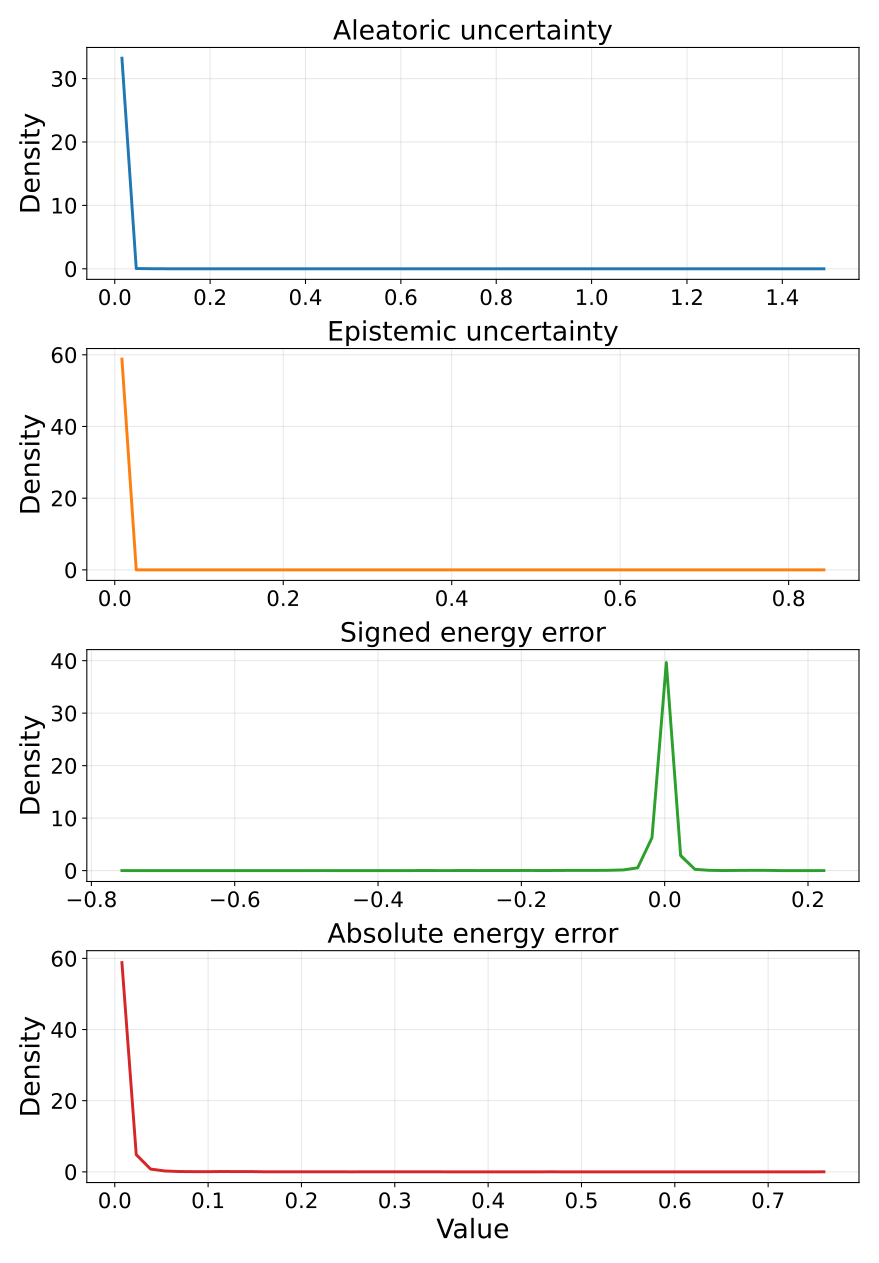

The data file committed next to this chart (first rows):
metric, bin_index, bin_left, bin_right, bin_center, density_mean, density_std, density_ci95_low, density_ci95_high, density_n
aleatoric_var, 0, 4.9988034334091935e-06, 0.03005, 0.01503, 33.21, 0.02464, 33.18, 33.24, 5
aleatoric_var, 1, 0.03005, 0.06009, 0.04507, 0.0426, 0.01671, 0.02186, 0.06335, 5
aleatoric_var, 2, 0.06009, 0.09014, 0.07512, 0.01598, 0.01458, -0.00213, 0.03408, 5
aleatoric_var, 3, 0.09014, 0.1202, 0.1052, 0.005326, 0.00557, -0.001589, 0.01224, 5
aleatoric_var, 4, 0.1202, 0.1502, 0.1352, 0.0, 0.0, 0.0, 0.0, 5
aleatoric_var, 5, 0.1502, 0.1803, 0.1652, 0.0, 0.0, 0.0, 0.0, 5
aleatoric_var, 6, 0.1803, 0.2103, 0.1953, 0.002663, 0.003646, -0.001864, 0.007189, 5
aleatoric_var, 7, 0.2103, 0.2404, 0.2253, 0.0, 0.0, 0.0, 0.0, 5
aleatoric_var, 8, 0.2404, 0.2704, 0.2554, 0.0, 0.0, 0.0, 0.0, 5
aleatoric_var, 9, 0.2704, 0.3004, 0.2854, 0.0, 0.0, 0.0, 0.0, 5
aleatoric_var, 10, 0.3004, 0.3305, 0.3155, 0.001331, 0.002977, -0.002365, 0.005027, 5
aleatoric_var, 11, 0.3305, 0.3605, 0.3455, 0.0, 0.0, 0.0, 0.0, 5
aleatoric_var, 12, 0.3605, 0.3906, 0.3756, 0.0, 0.0, 0.0, 0.0, 5
aleatoric_var, 13, 0.3906, 0.4206, 0.4056, 0.0, 0.0, 0.0, 0.0, 5
aleatoric_var, 14, 0.4206, 0.4507, 0.4356, 0.0, 0.0, 0.0, 0.0, 5
aleatoric_var, 15, 0.4507, 0.4807, 0.4657, 0.0, 0.0, 0.0, 0.0, 5
aleatoric_var, 16, 0.4807, 0.5108, 0.4957, 0.001331, 0.002977, -0.002365, 0.005027, 5
aleatoric_var, 17, 0.5108, 0.5408, 0.5258, 0.0, 0.0, 0.0, 0.0, 5
aleatoric_var, 18, 0.5408, 0.5708, 0.5558, 0.0, 0.0, 0.0, 0.0, 5
aleatoric_var, 19, 0.5708, 0.6009, 0.5859, 0.0, 0.0, 0.0, 0.0, 5
aleatoric_var, 20, 0.6009, 0.6309, 0.6159, 0.0, 0.0, 0.0, 0.0, 5
aleatoric_var, 21, 0.6309, 0.661, 0.646, 0.0, 0.0, 0.0, 0.0, 5
aleatoric_var, 22, 0.661, 0.691, 0.676, 0.0, 0.0, 0.0, 0.0, 5
aleatoric_var, 23, 0.691, 0.7211, 0.706, 0.0, 0.0, 0.0, 0.0, 5
aleatoric_var, 24, 0.7211, 0.7511, 0.7361, 0.0, 0.0, 0.0, 0.0, 5
aleatoric_var, 25, 0.7511, 0.7811, 0.7661, 0.0, 0.0, 0.0, 0.0, 5
aleatoric_var, 26, 0.7811, 0.8112, 0.7962, 0.001331, 0.002977, -0.002365, 0.005027, 5
aleatoric_var, 27, 0.8112, 0.8412, 0.8262, 0.0, 0.0, 0.0, 0.0, 5
aleatoric_var, 28, 0.8412, 0.8713, 0.8563, 0.0, 0.0, 0.0, 0.0, 5
aleatoric_var, 29, 0.8713, 0.9013, 0.8863, 0.0, 0.0, 0.0, 0.0, 5
aleatoric_var, 30, 0.9013, 0.9314, 0.9163, 0.0, 0.0, 0.0, 0.0, 5
aleatoric_var, 31, 0.9314, 0.9614, 0.9464, 0.0, 0.0, 0.0, 0.0, 5
aleatoric_var, 32, 0.9614, 0.9915, 0.9764, 0.0, 0.0, 0.0, 0.0, 5
aleatoric_var, 33, 0.9915, 1.022, 1.006, 0.0, 0.0, 0.0, 0.0, 5
aleatoric_var, 34, 1.022, 1.052, 1.037, 0.0, 0.0, 0.0, 0.0, 5
aleatoric_var, 35, 1.052, 1.082, 1.067, 0.0, 0.0, 0.0, 0.0, 5
aleatoric_var, 36, 1.082, 1.112, 1.097, 0.0, 0.0, 0.0, 0.0, 5
aleatoric_var, 37, 1.112, 1.142, 1.127, 0.0, 0.0, 0.0, 0.0, 5
aleatoric_var, 38, 1.142, 1.172, 1.157, 0.0, 0.0, 0.0, 0.0, 5
aleatoric_var, 39, 1.172, 1.202, 1.187, 0.0, 0.0, 0.0, 0.0, 5
aleatoric_var, 40, 1.202, 1.232, 1.217, 0.0, 0.0, 0.0, 0.0, 5
aleatoric_var, 41, 1.232, 1.262, 1.247, 0.0, 0.0, 0.0, 0.0, 5
aleatoric_var, 42, 1.262, 1.292, 1.277, 0.0, 0.0, 0.0, 0.0, 5
aleatoric_var, 43, 1.292, 1.322, 1.307, 0.0, 0.0, 0.0, 0.0, 5
aleatoric_var, 44, 1.322, 1.352, 1.337, 0.0, 0.0, 0.0, 0.0, 5
aleatoric_var, 45, 1.352, 1.382, 1.367, 0.0, 0.0, 0.0, 0.0, 5
aleatoric_var, 46, 1.382, 1.412, 1.397, 0.0, 0.0, 0.0, 0.0, 5
aleatoric_var, 47, 1.412, 1.442, 1.427, 0.0, 0.0, 0.0, 0.0, 5
aleatoric_var, 48, 1.442, 1.472, 1.457, 0.0, 0.0, 0.0, 0.0, 5
aleatoric_var, 49, 1.472, 1.502, 1.487, 0.001331, 0.002977, -0.002365, 0.005027, 5
epistemic_var, 0, 2.4884940330593963e-07, 0.01701, 0.008504, 58.79, 0.006441, 58.79, 58.8, 5
epistemic_var, 1, 0.01701, 0.03401, 0.02551, 0.0, 0.0, 0.0, 0.0, 5
epistemic_var, 2, 0.03401, 0.05102, 0.04252, 0.0, 0.0, 0.0, 0.0, 5
epistemic_var, 3, 0.05102, 0.06803, 0.05952, 0.0, 0.0, 0.0, 0.0, 5
epistemic_var, 4, 0.06803, 0.08504, 0.07653, 0.002352, 0.005259, -0.004177, 0.008881, 5
epistemic_var, 5, 0.08504, 0.102, 0.09354, 0.0, 0.0, 0.0, 0.0, 5
epistemic_var, 6, 0.102, 0.119, 0.1105, 0.0, 0.0, 0.0, 0.0, 5
epistemic_var, 7, 0.119, 0.1361, 0.1276, 0.0, 0.0, 0.0, 0.0, 5
epistemic_var, 8, 0.1361, 0.1531, 0.1446, 0.0, 0.0, 0.0, 0.0, 5
epistemic_var, 9, 0.1531, 0.1701, 0.1616, 0.0, 0.0, 0.0, 0.0, 5
... 140 more rows
